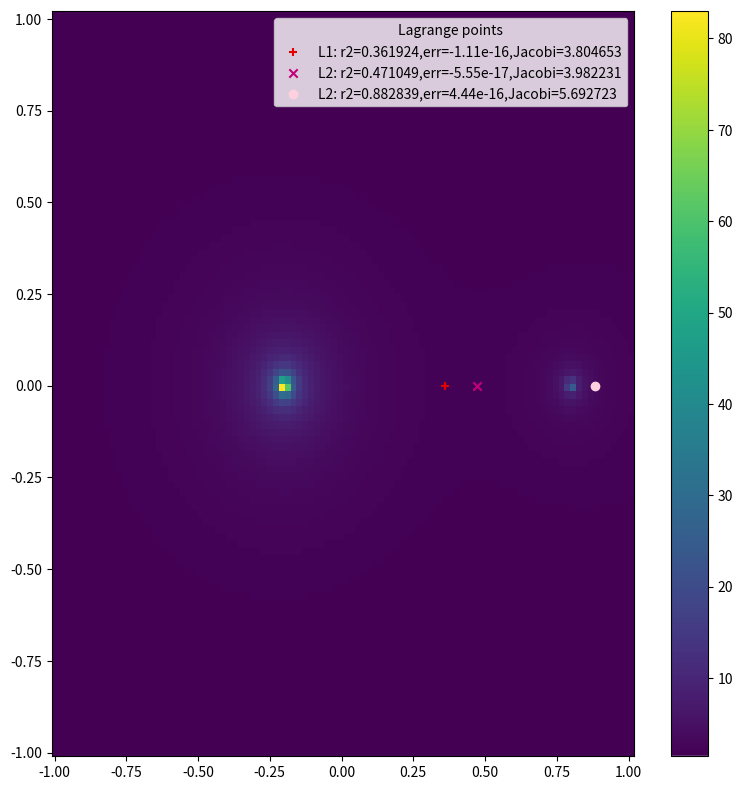

The matplotlib source for this figure: (Note: this script raises an exception after producing the figure.)
#!/usr/bin/env python

# Copyright (C) 2015-2026 Greenweaves Software Pty Ltd

# This is free software: you can redistribute it and/or modify
# it under the terms of the GNU General Public License as published by
# the Free Software Foundation, either version 3 of the License, or
# (at your option) any later version.

# This software is distributed in the hope that it will be useful,
# but WITHOUT ANY WARRANTY; without even the implied warranty of
# MERCHANTABILITY or FITNESS FOR A PARTICULAR PURPOSE.  See the
# GNU General Public License for more details.

# You should have received a copy of the GNU General Public License
# along with this software.  If not, see <http://www.gnu.org/licenses/>

'''
Calculate Equilibrium points L1, L2, and L3, plus Jacobi constants, 
for Lagrange configuration of the 3 body problem
'''

from abc import ABC,abstractmethod
from argparse import ArgumentParser
from pathlib import Path
from matplotlib.pyplot import figure, show
from matplotlib import rcParams
from matplotlib.pyplot import cm
import numpy as np
from scipy.optimize import newton


__version__ = '1.0'
__author__ = 'Simon Crase'

class LagrangianPoint:
    def __init__(self,mu2):
        self.mu1 = 1 - mu2
        self.mu2 = mu2
        
    def get_alpha(self):
        '''
        This function is used to inintialize r:
        Murray & Dermott, (3.75)
        
        Parameters:
            mu2   Smaller of the two main masses
            r2    Distance of smallest mass from mu2
        '''
        return (self.mu2/(3*self.mu1))**(1/3)    
        
    @abstractmethod
    def fn(self,r):
        ...
    
    def solve(self,alpha,bound=0.1,tol=1e-12):
        r = newton(self.fn,alpha-bound,x1=alpha+bound,tol=tol)
        err = self.fn(r)
        return r,err
    
    def get_u(self,r1,r2):
        '''
        Calculate pseudo potential
        
        Murray & Dermott, (3.64)
        
        Parameters:
            mu2   Smaller of the two main masses
            r2    Distance of smallest mass from mu2
        '''  
        return self.mu1*(1/r1 + r1**2/2) + self.mu2*(1/r2 + r2**2/2) - self.mu1*self.mu2/2    
        
class L1(LagrangianPoint):
    def __init__(self,mu2):
        super().__init__(mu2)
        
    def fn(self, r2):
        '''
        We want to  solve  Murray & Dermott (3.74)
        
        Parameters:
            r2  Distance of smallest mass from mu2
        '''
        return (3*r2**3*
                (1 - r2 + r2**2/3) / 
                ((1 + r2 + r2**2) * (1 - r2)**3) 
                - self.mu2/self.mu1)
    
class L2(LagrangianPoint):
    def __init__(self,mu2):
        super().__init__(mu2)
        
    def fn(self,r2):
        '''
        We want to  solve  Murray & Dermott (3.86)
        
        Parameters:
            r2    Distance of smallest mass from mu2
        '''
        return (3*r2**3*
                (1 + r2 + r2**2/3) / 
                ((1 + r2)**2 * (1 - r2**3)) 
                - self.mu2/self.mu1)    
        
class L3(LagrangianPoint):
    def __init__(self,mu2):
        super().__init__(mu2)  
        
    def fn(self,r1):
        '''
        We want to  solve  Murray & Dermott (3.91)
        
        Parameters:
            r1   Distance of smallest mass from mu1
        '''
        return ((1 - r1**3)*(1 + r1)**2/
                (r1**3*(r1**2 + 3*r1 + 3))
                - self.mu2/self.mu1)

    
def parse_args():
    '''
    Parse command line arguments
    '''
    parser = ArgumentParser(description=__doc__)
    parser.add_argument('--figs', default='./figs', help=f'Path to plots')
    parser.add_argument('--mu2', default=0.2, type=float,help='Smaller of the two main masses')
    parser.add_argument('--show',default=False,action='store_true')
    parser.add_argument('--limit',default=1.0,type=float)
    parser.add_argument('--step',default=100,type=int)
    return parser.parse_args()

@np.vectorize
def jacobi(x,y,point=None, Cj=0):
    r1 = np.sqrt((x+point.mu2)**2 + y**2)
    r2 = np.sqrt((x-point.mu1)**2 + y**2)
    return point.get_u(r1,r2)

def main():
    args = parse_args()
    
    solver1 = L1(args.mu2)
    alpha = solver1.get_alpha()
    r2_1,err1 = solver1.solve(alpha)
    jacobi1 = 2*solver1.get_u(1-r2_1,r2_1)
    #print (f'L1: r2={r2},err={err},Jacobi={jacobi1}')
    
    solver2 = L2(args.mu2)
    r2_2,err2 = solver2.solve(alpha)
    jacobi2 = 2*solver2.get_u(1-r2_2,r2_2)  
    
    solver3 = L3(args.mu2)
    beta = -(7/12)*solver3.mu2/solver3.mu1 + (7/12)*(solver3.mu2/solver3.mu1)**2 - (13223/20736)*(solver3.mu2/solver3.mu1)**3
    r1_3,err3 = solver3.solve(beta + 1,bound=0.01)       
    jacobi3 = 2*solver3.get_u(r1_3,1-r1_3)
    
    X, Y = np.meshgrid(np.linspace(-args.limit, args.limit + 1/args.step, args.step), 
                       np.linspace(-args.limit, args.limit + 1/args.step, args.step))
    Z = jacobi(X, Y, point=solver1, Cj=jacobi1)
    z0 = int(np.floor(Z.min()))
    z1 = int(np.ceil(Z.max()))
    levels = [0,1,2,3]#list(range(z0, 0, 10)) + list(range(0, z1 + 1, 10))
    origin=None#'lower'
    #ticks = [z0, 0, z1]
    fig = figure(figsize=(8,8))
    ax = fig.add_subplot(1,1,1)    
    CS3 = ax.contourf(X, Y, Z, levels, cmap=cm.viridis, origin=origin)
    CS2 = ax.contour(X, Y, Z, levels=[0], colors='w', origin=origin, linewidths=(1,))
    cbar = fig.colorbar(ax.pcolormesh(X, Y, Z), 
                        orientation='vertical', 
                        ticks=None)
    #cbar.ax.set_yticklabels(['min', '0', 'max'])  
    cbar.add_lines(CS2)
    1
    ax.scatter(r2_1,0,marker='+',label=f'L1: r2={r2_1:3f},err={err1:.3g},Jacobi={jacobi1:3f}',c='xkcd:red')
    ax.scatter(r2_2,0,marker='x',label=f'L2: r2={r2_2:3f},err={err2:.3g},Jacobi={jacobi2:3f}',c='xkcd:magenta')
    ax.scatter(r1_3,0,marker='o',label=f'L2: r2={r1_3:3f},err={err3:.3g},Jacobi={jacobi3:3f}',c='xkcd:light pink')
    
    ax.legend(title='Lagrange points')
    
    #start = alpha + alpha**2/3 - alpha**3/9 - 31*alpha**4/81
    #L2 = newton(lambda x:fn_L2(x, args.mu2),start-0.1,x1=start+0.1,tol=1e-12)
    #print (f'L2={L2},fn(r2, mu2)={fn_L2(L2, args.mu2)},Jacobi={2*get_u(L2,args.mu2)}') 

    #solver3 = L3(args.mu2)
    #beta = -(7/12)*solver3.mu2/solver3.mu1 + (7/12)*(solver3.mu2/solver3.mu1)**2 - (13223/20736)*(solver3.mu2/solver3.mu1)**3
    #r1,err = solver1.solve(beta + 1,bound=0.01)
    #jacobi3 = 2*solver3.get_u(r1,r1-1)
    #z=0
    #L3 = newton(lambda x:fn_L3(x, args.mu2),beta-0.9,x1=beta+0.9,tol=1e-12)
    #print (f'L3={L3},fn(r1, mu2)={fn_L3(L3, args.mu2)},Jacobi={2*get_u(L3,args.mu2)}') 
    
    fig.tight_layout(h_pad=2)
    fig.savefig(Path(args.figs)/Path(__file__).stem)    
    
    if args.show:
        show()
  
main()
